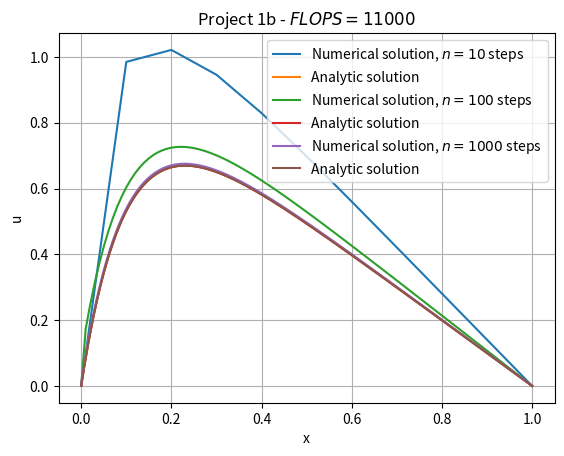

Write the Python code that produced this figure.
# Project 1, b) General algorithm.

"""
A tridiagonal matrix is a special form of banded matrix where all the elements
are zero except for those on and immediately above and below the leading diagonal.
Develop a general algorithm first which does not assume that we have a matrix
with the same elements along the diagonal and the non-diagonal elements.
The algorithm for solving this set of equations is rather simple and requires two steps only,
a decomposition and forward substitution and finally a backward substitution.
"""

# Solving the equation: Av = B.

"""
Your first task is to set up the general algorithm (assuming different values
for the matrix elements) for solving this set of linear equations.
Find also the precise number of floating point operations needed to solve the above equations.
For the general algorithm you need to specify
the values of the array elements a, b and c by inserting their explicit values.
"""

import numpy as np
import matplotlib.pyplot as plt

def func(n,C,D,uC,uD):
    # Solves the matrix equation Av=B, including boundaries (u(C) and u(D)).
    # A is a special case nxn tridiagonal matrix.

    x = np.linspace(C,D,n+1)
    h = (C-D)/(n+1)
    f = 100*np.exp(-10*x)

    B = h**2*f

    # Elements in the nxn matrix A (special case):
    a = np.ones(n)*(-1)
    b = np.ones(n)*2
    c = np.ones(n)*(-1)

    v = np.zeros(n+1)         # numerical solution.
    v[0]  = uC                # initial condition at x = C.
    v[n]  = uD                # initial condition at x = D.

    # Row reduction. First step:
    y = np.zeros(n) ; y[0] = b[0]
    z = np.zeros(n) ; z[0] = c[0]
    g = np.zeros(n) ; g[0] = B[1]

    # Forward substitution:
    for i in range(1,n):
        y[i] = y[i-1]*b[i]/a[i-1] - z[i-1]
        g[i] = y[i-1]*B[i]/a[i-1] - g[i-1]
        z[i] = y[i-1]*c[i]/a[i-1]

    # Solving final set of equations:
    v[n-1] = g[n-1]/y[n-1]
    # Backward substitution:
    for i in range(2,n):
        j = n - i
        v[j] = (g[j] - z[j]*v[j+1])/y[j]

    FLOPS = 11*n   # approximatly the number of floating point operations.

    return x,v,FLOPS

n = np.asarray([10, 100, 1000])

p = np.linspace(0,1,n[-1])

u = 1 - (1 - np.exp(-10))*p - np.exp(-10*p)   # analytic solution.

for i in range(len(n)):
    x,v,FLOPS = func(n=n[i],C=0,D=1,uC=0,uD=0)
    plt.plot(x,v,label=r"Numerical solution, $n={:}$ steps".format(n[i]))
    plt.plot(p,u,label="Analytic solution")
    plt.xlabel("x") ; plt.ylabel("u")
    plt.title(r"Project 1b - $FLOPS={:}$".format(FLOPS))
    plt.legend() ; plt.grid()
    #plt.savefig("1b_{:}.png".format(n[i]))
    plt.show()
